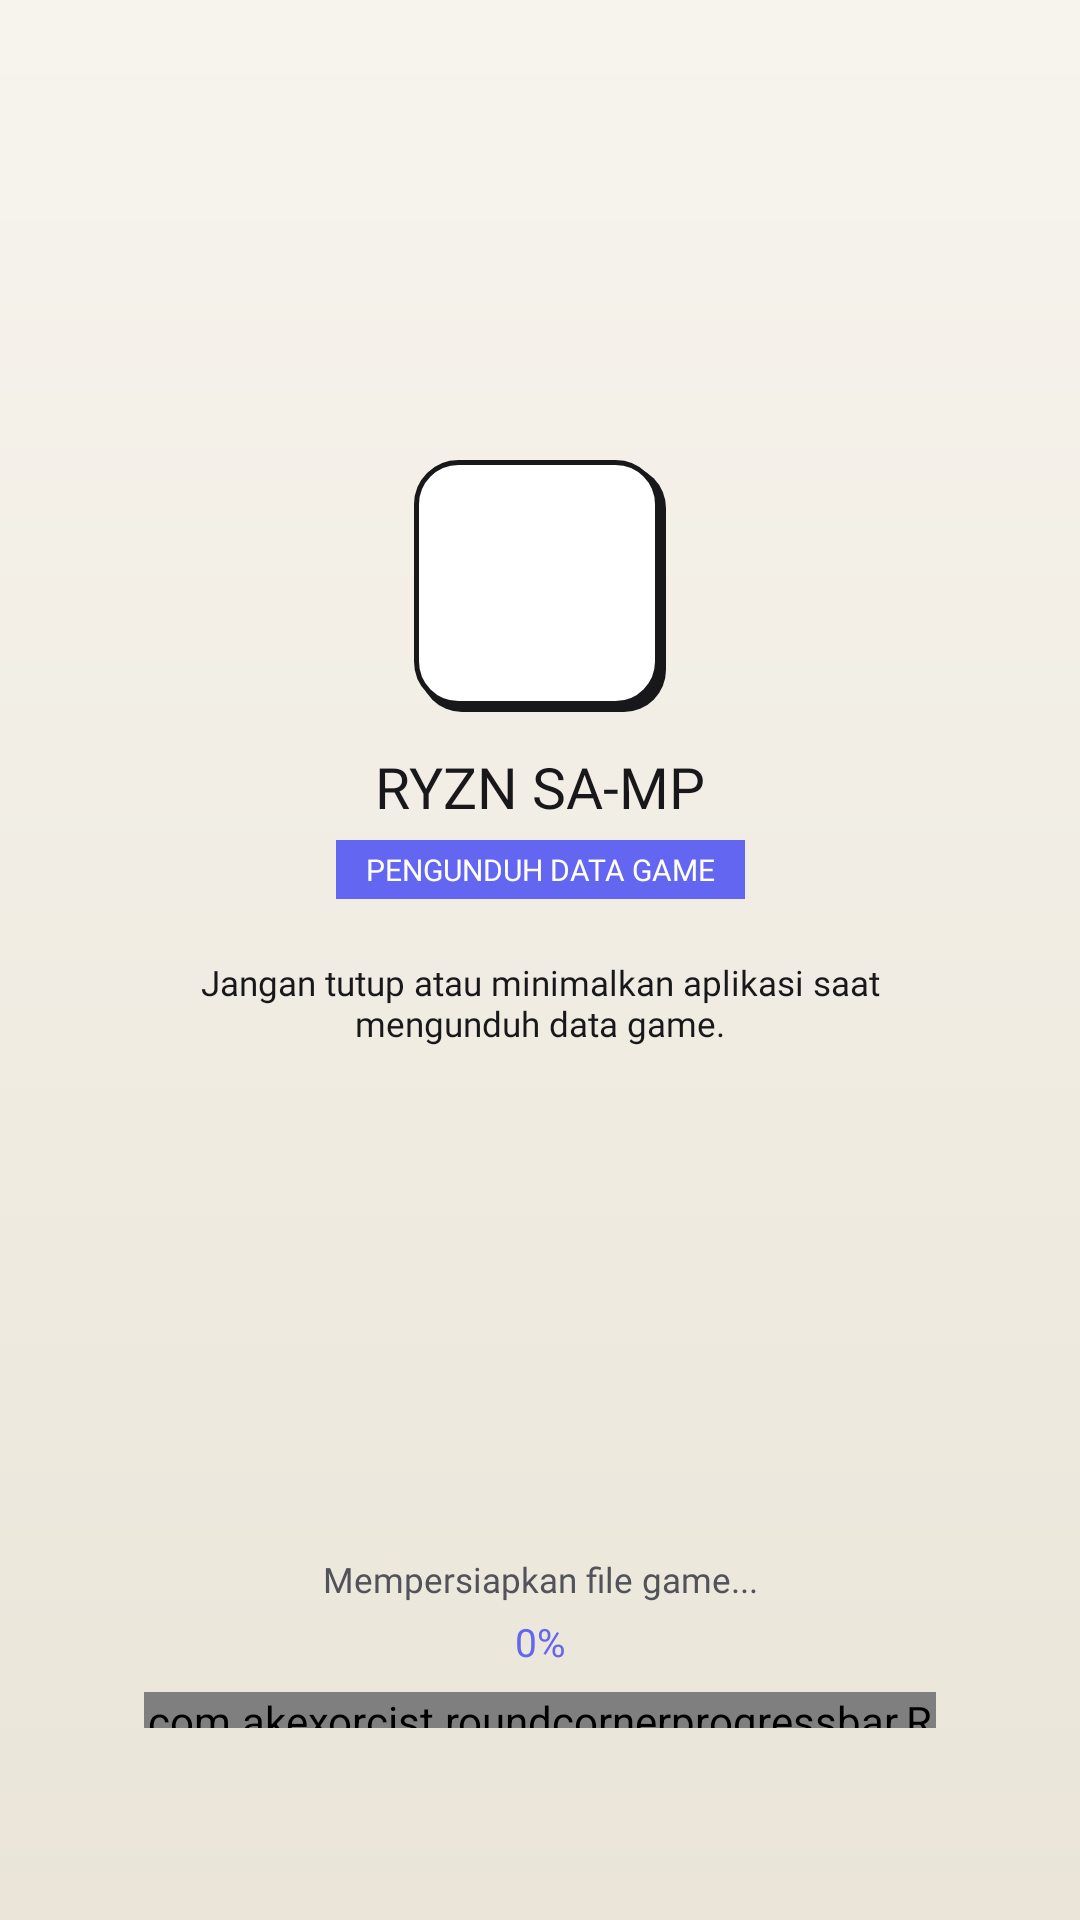

Android layout source for this screen:
<!-- AndroidManifest.xml: activity theme AppTheme.NoActionBar -->
<!-- res/layout/fragment_loader.xml -->
<?xml version="1.0" encoding="utf-8"?>
<androidx.constraintlayout.widget.ConstraintLayout xmlns:android="http://schemas.android.com/apk/res/android"
    xmlns:app="http://schemas.android.com/apk/res-auto"
    android:id="@+id/background_loader"
    android:layout_width="match_parent"
    android:layout_height="match_parent"
    android:background="@drawable/ryzn_launcher_bg"
    android:padding="20dp">

    <ImageView
        android:id="@+id/loader_icon"
        android:layout_width="84dp"
        android:layout_height="84dp"
        android:background="@drawable/bg_card_surface"
        android:paddingStart="10dp"
        android:paddingTop="10dp"
        android:paddingEnd="12dp"
        android:paddingBottom="12dp"
        android:scaleType="fitCenter"
        android:src="@drawable/logo_splash"
        app:layout_constraintBottom_toTopOf="@id/tv_br"
        app:layout_constraintEnd_toEndOf="parent"
        app:layout_constraintStart_toStartOf="parent"
        app:layout_constraintTop_toTopOf="parent"
        app:layout_constraintVertical_bias="0.44"
        app:layout_constraintVertical_chainStyle="packed" />

    <TextView
        android:id="@+id/tv_br"
        android:layout_width="wrap_content"
        android:layout_height="wrap_content"
        android:layout_marginTop="12dp"
        android:fontFamily="@font/montserrat_bold"
        android:text="RYZN SA-MP"
        android:textColor="@color/manga_ink"
        android:textSize="19sp"
        app:layout_constraintBottom_toTopOf="@id/tv_play_black"
        app:layout_constraintEnd_toEndOf="parent"
        app:layout_constraintStart_toStartOf="parent"
        app:layout_constraintTop_toBottomOf="@id/loader_icon" />

    <TextView
        android:id="@+id/tv_play_black"
        android:layout_width="wrap_content"
        android:layout_height="wrap_content"
        android:layout_marginTop="5dp"
        android:background="@color/ryzn_accent"
        android:fontFamily="@font/montserrat_bold"
        android:paddingStart="10dp"
        android:paddingTop="3dp"
        android:paddingEnd="10dp"
        android:paddingBottom="3dp"
        android:text="PENGUNDUH DATA GAME"
        android:textColor="#FFFFFF"
        android:textSize="10sp"
        app:layout_constraintBottom_toTopOf="@id/loader_warning"
        app:layout_constraintEnd_toEndOf="parent"
        app:layout_constraintStart_toStartOf="parent"
        app:layout_constraintTop_toBottomOf="@id/tv_br" />

    <TextView
        android:id="@+id/loader_warning"
        android:layout_width="0dp"
        android:layout_height="wrap_content"
        android:layout_marginStart="16dp"
        android:layout_marginTop="20dp"
        android:layout_marginEnd="16dp"
        android:fontFamily="@font/roboto_medium"
        android:gravity="center"
        android:text="Jangan tutup atau minimalkan aplikasi saat mengunduh data game."
        android:textColor="@color/manga_ink"
        android:textSize="11.5sp"
        app:layout_constraintBottom_toTopOf="@id/loading_text"
        app:layout_constraintEnd_toEndOf="parent"
        app:layout_constraintStart_toStartOf="parent"
        app:layout_constraintTop_toBottomOf="@id/tv_play_black" />

    <TextView
        android:id="@+id/loading_text"
        android:layout_width="0dp"
        android:layout_height="wrap_content"
        android:layout_marginStart="20dp"
        android:layout_marginEnd="20dp"
        android:layout_marginBottom="4dp"
        android:ellipsize="end"
        android:fontFamily="@font/roboto_regular"
        android:gravity="center"
        android:maxLines="2"
        android:text="Mempersiapkan file game..."
        android:textColor="@color/ryzn_text_secondary"
        android:textSize="11.5sp"
        app:layout_constraintBottom_toTopOf="@id/loading_percent"
        app:layout_constraintEnd_toEndOf="parent"
        app:layout_constraintStart_toStartOf="parent" />

    <TextView
        android:id="@+id/loading_percent"
        android:layout_width="wrap_content"
        android:layout_height="wrap_content"
        android:layout_marginBottom="8dp"
        android:fontFamily="@font/montserrat_bold"
        android:text="0%"
        android:textColor="@color/ryzn_accent"
        android:textSize="13sp"
        app:layout_constraintBottom_toTopOf="@id/progress_bar"
        app:layout_constraintEnd_toEndOf="parent"
        app:layout_constraintStart_toStartOf="parent" />

    <com.akexorcist.roundcornerprogressbar.RoundCornerProgressBar
        android:id="@+id/progress_bar"
        android:layout_width="match_parent"
        android:layout_height="12dp"
        android:layout_marginStart="28dp"
        android:layout_marginEnd="28dp"
        android:layout_marginBottom="44dp"
        app:layout_constraintBottom_toBottomOf="parent"
        app:layout_constraintEnd_toEndOf="parent"
        app:layout_constraintStart_toStartOf="parent"
        app:rcBackgroundColor="#FFE4E4E7"
        app:rcBackgroundPadding="0dp"
        app:rcMax="100.0"
        app:rcProgress="0.0"
        app:rcProgressColor="@color/ryzn_accent"
        app:rcRadius="6dp"
        app:rcReverse="false"
        app:rcSecondaryProgress="0.0"
        app:rcSecondaryProgressColor="@color/ryzn_accent_cyan" />

</androidx.constraintlayout.widget.ConstraintLayout>
<!-- resources referenced by this layout -->
<resources>
  <color name="manga_ink">#18181B</color>
  <color name="ryzn_accent">#6366F1</color>
  <color name="ryzn_accent_cyan">#06B6D4</color>
  <color name="ryzn_text_secondary">#52525B</color>
  <!-- drawable bg_card_surface (drawable) -->
  <?xml version="1.0" encoding="utf-8"?>
  <layer-list xmlns:android="http://schemas.android.com/apk/res/android">
      <item android:left="2dp" android:top="2dp">
          <shape android:shape="rectangle">
              <solid android:color="#18181B" />
              <corners android:radius="14dp" />
          </shape>
      </item>
      <item android:bottom="2dp" android:right="2dp">
          <shape android:shape="rectangle">
              <solid android:color="#FFFFFF" />
              <corners android:radius="14dp" />
              <stroke
                  android:width="1.8dp"
                  android:color="#18181B" />
          </shape>
      </item>
  </layer-list>
  <!-- drawable ryzn_launcher_bg (drawable) -->
  <?xml version="1.0" encoding="utf-8"?>
  <shape xmlns:android="http://schemas.android.com/apk/res/android"
      android:shape="rectangle">
      <gradient
          android:angle="270"
          android:endColor="#EAE5D8"
          android:startColor="#F7F4EE" />
  </shape>
  <style name="AppTheme.NoActionBar" parent="@style/Theme.MaterialComponents.Light.NoActionBar">
          <item name="android:windowBackground">@color/manga_paper</item>
          <item name="android:windowContentOverlay">@null</item>
          <item name="android:statusBarColor">@color/manga_panel</item>
          <item name="android:navigationBarColor">@color/manga_panel</item>
          <item name="android:windowLightStatusBar">true</item>
          <item name="colorAccent">@color/ryzn_accent</item>
          <item name="colorPrimary">@color/ryzn_accent</item>
          <item name="colorPrimaryDark">@color/manga_ink</item>
          <item name="windowActionBar">false</item>
          <item name="windowNoTitle">true</item>
          <item name="android:windowTitleSize">0dp</item>
      </style>
  <color name="manga_paper">#FAFAFA</color>
  <color name="manga_panel">#FFFFFF</color>
</resources>
